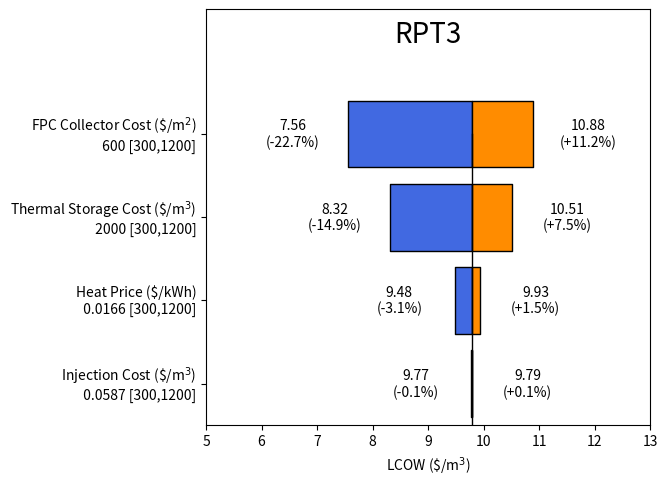

Reproduce this figure in Python.
import matplotlib.pyplot as plt
from matplotlib.lines import Line2D
import numpy as np
import pandas as pd
import math

def tornado_plot(baseline_lcow, df, title="<Low> VS <High> values"):

    """
    Parameters
    ----------
    baseline_lcow: The LCOW assuming baseline costing parameters
    df: Dataframe containing-
        1. Sensitivity parameter labels
        2. Sensitivity parameter baseline price
        2. Low values
        3. High values

    tite: Title of the plot
    """
    
    color_low = 'royalblue' #'#e1ceff'
    color_high =  'darkorange'#ff6262'
    
    ys = range(len(df['labels']))[::1] # iterate through # of labels
    
    for y, low_value, high_value in zip(ys, df['lcow_low_values'], df['lcow_high_values']):
    
        low_width = baseline_lcow - low_value
        high_width = high_value - baseline_lcow
    
        plt.broken_barh(
            [
                (low_value, low_width),
                (baseline_lcow, high_width)
            ],
            (y-0.4, 0.8), # thickness of bars and their offset
            facecolors = [color_low, color_high],
            edgecolors = ['black', 'black'],
            linewidth = 1
            )
        
        offset = 1 # offset value labels from end of bar
        
        if high_value > low_value:
            x_high = baseline_lcow + high_width + offset 
            x_low = baseline_lcow - low_width - offset
        else:
            x_high = baseline_lcow + high_width - offset
            x_low = baseline_lcow - low_width + offset

        x_low_change = (baseline_lcow - low_value)/baseline_lcow*100
        x_high_change = (high_value - baseline_lcow)/baseline_lcow*100

        plt.text(x_high, y+0.1, str(high_value), va='center', ha='center')
        plt.text(x_low, y+0.1, str(low_value), va='center', ha='center')

        plt.text(x_low, y-0.1, '(-' + str(f'{x_low_change:0.1f}')+'%)', va='center', ha='center')
        plt.text(x_high, y-0.1, '(+' + str(f'{x_high_change:0.1f}')+'%)', va='center', ha='center')
    
    plt.axvline(baseline_lcow, ymax=0.7, color='black', linewidth = 1)

    plt.text((math.floor(min(df['lcow_low_values']))+math.ceil(max(df['lcow_high_values'])))/2,len(df['labels'])+0.2, title, va='center', ha='center', fontdict={'fontsize':20})

    
    plt.xlabel('LCOW (\$/m$^3$)')
    plt.yticks(ys, df['labels'],verticalalignment='center')
    plt.ylim(-0.5, len(df['labels'])+0.5)
    plt.xticks(np.arange(0, max(df['lcow_high_values'])+3, 1))
    plt.xlim(math.floor(min(df['lcow_low_values']))-2,math.ceil(max(df['lcow_high_values']))+2)

    fig = plt.gcf() 
    fig.tight_layout()
    fig.set_size_inches(7, 5, forward=True)

    plt.show()
    
    return


if __name__ == "__main__":

    labels = pd.Series({
        'fpc_collector': "FPC Collector Cost (\$/m$^2$)\n 600 [300,1200]",
        'fpc_storage': "Thermal Storage Cost (\$/m$^3$)\n 2000 [300,1200]",
        'dwi_lcow': "Injection Cost (\$/m$^3$)\n 0.0587 [300,1200]",
        'heat_price': "Heat Price ($/kWh)\n 0.0166 [300,1200]",
    })

    # value order corresponds to label order
    lcow_low_values = pd.Series({
        'fpc_collector': 7.56,
        'fpc_storage': 8.32,
        'dwi_lcow':9.77,
        'heat_price':9.48,
    } 
    )
    lcow_high_values = pd.Series({
        'fpc_collector': 10.88,
        'fpc_storage': 10.51,
        'dwi_lcow':9.79,
        'heat_price':9.93,
    } 
    )

    baseline_lcow = 9.78

    df = pd.DataFrame(columns=['labels','lcow_low_values','lcow_high_values'])
    df['labels'] = labels
    df['lcow_low_values'] = lcow_low_values
    df['lcow_high_values'] = lcow_high_values


    var_effect = np.abs(lcow_high_values - lcow_low_values)/baseline_lcow

    df['range'] = var_effect

    df = df.sort_values(
        'range',
        ascending=True,
        inplace=False,
        ignore_index=False,
        key=None
    )

    tornado_plot(baseline_lcow, df, title="RPT3")